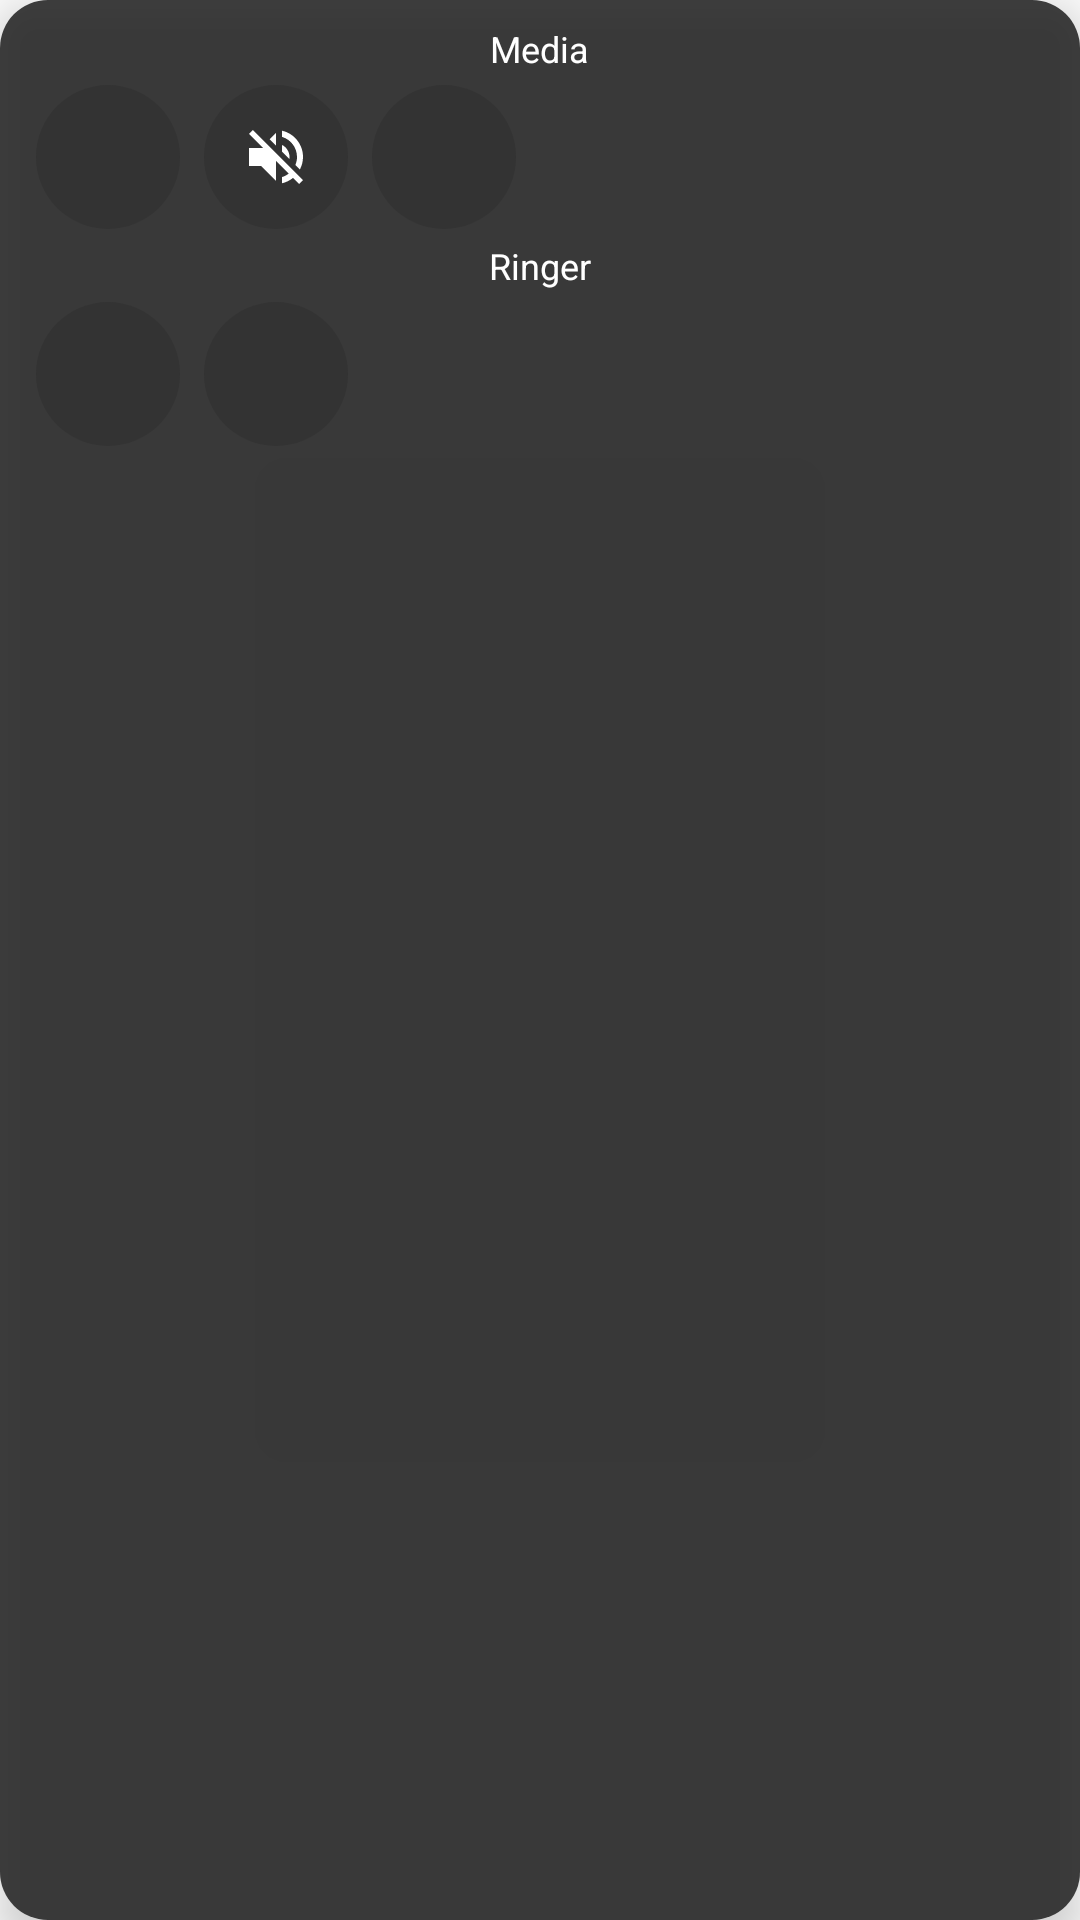

Write the Android layout XML for this screen, with the resource values it uses.
<!-- AndroidManifest.xml: application theme Theme.AssistiveTouch -->
<!-- res/layout/overlay_volume_panel.xml -->
<?xml version="1.0" encoding="utf-8"?>
<LinearLayout xmlns:android="http://schemas.android.com/apk/res/android"
    android:layout_width="wrap_content"
    android:layout_height="wrap_content"
    android:orientation="vertical"
    android:background="@drawable/rounded_bg"
    android:padding="8dp"
    android:elevation="8dp">

    <TextView
        android:layout_width="wrap_content"
        android:layout_height="wrap_content"
        android:text="Media"
        android:textColor="#FFFFFF"
        android:textSize="12sp"
        android:layout_gravity="center_horizontal" />

    <LinearLayout
        android:layout_width="wrap_content"
        android:layout_height="wrap_content"
        android:orientation="horizontal">

        <ImageButton
            android:id="@+id/btnVolDown"
            android:layout_width="48dp"
            android:layout_height="48dp"
            android:layout_margin="4dp"
            android:background="@drawable/circle_bg"
            android:src="@drawable/ic_minus"
            android:scaleType="centerInside"
            android:padding="12dp"
            android:contentDescription="Media volume down" />

        <ImageButton
            android:id="@+id/btnMute"
            android:layout_width="48dp"
            android:layout_height="48dp"
            android:layout_margin="4dp"
            android:background="@drawable/circle_bg"
            android:src="@drawable/ic_mute"
            android:scaleType="centerInside"
            android:padding="12dp"
            android:contentDescription="Mute media" />

        <ImageButton
            android:id="@+id/btnVolUp"
            android:layout_width="48dp"
            android:layout_height="48dp"
            android:layout_margin="4dp"
            android:background="@drawable/circle_bg"
            android:src="@drawable/ic_plus"
            android:scaleType="centerInside"
            android:padding="12dp"
            android:contentDescription="Media volume up" />
    </LinearLayout>

    <TextView
        android:layout_width="wrap_content"
        android:layout_height="wrap_content"
        android:text="Ringer"
        android:textColor="#FFFFFF"
        android:textSize="12sp"
        android:layout_gravity="center_horizontal" />

    <LinearLayout
        android:layout_width="wrap_content"
        android:layout_height="wrap_content"
        android:orientation="horizontal">

        <ImageButton
            android:id="@+id/btnRingDown"
            android:layout_width="48dp"
            android:layout_height="48dp"
            android:layout_margin="4dp"
            android:background="@drawable/circle_bg"
            android:src="@drawable/ic_minus"
            android:scaleType="centerInside"
            android:padding="12dp"
            android:contentDescription="Ringer volume down" />

        <ImageButton
            android:id="@+id/btnRingUp"
            android:layout_width="48dp"
            android:layout_height="48dp"
            android:layout_margin="4dp"
            android:background="@drawable/circle_bg"
            android:src="@drawable/ic_plus"
            android:scaleType="centerInside"
            android:padding="12dp"
            android:contentDescription="Ringer volume up" />
    </LinearLayout>

</LinearLayout>
<!-- resources referenced by this layout -->
<resources>
  <!-- drawable circle_bg (drawable) -->
  <?xml version="1.0" encoding="utf-8"?>
  <shape xmlns:android="http://schemas.android.com/apk/res/android" android:shape="oval">
      <solid android:color="#CC333333" />
  </shape>
  <!-- drawable ic_mute (drawable) -->
  <vector xmlns:android="http://schemas.android.com/apk/res/android"
      android:width="24dp"
      android:height="24dp"
      android:viewportWidth="24"
      android:viewportHeight="24">
      <path
          android:fillColor="#FFFFFF"
          android:pathData="M16.5,12c0,-1.77 -1.02,-3.29 -2.5,-4.03v2.21l2.45,2.45c0.03,-0.2 0.05,-0.41 0.05,-0.63z M19,12c0,0.94 -0.2,1.82 -0.54,2.64l1.51,1.51C20.63,14.91 21,13.5 21,12c0,-4.28 -2.99,-7.86 -7,-8.77v2.06c2.89,0.86 5,3.54 5,6.71z M4.27,3L3,4.27 7.73,9H3v6h4l5,5v-6.73l4.25,4.25c-0.67,0.52 -1.42,0.93 -2.25,1.18v2.06c1.38,-0.31 2.63,-0.95 3.69,-1.81L19.73,21 21,19.73l-9,-9L4.27,3z M12,4L9.91,6.09 12,8.18V4z" />
  </vector>
  <!-- drawable rounded_bg (drawable) -->
  <?xml version="1.0" encoding="utf-8"?>
  <shape xmlns:android="http://schemas.android.com/apk/res/android" android:shape="rectangle">
      <corners android:radius="16dp" />
      <solid android:color="#DD222222" />
  </shape>
  <style name="Theme.AssistiveTouch" parent="Theme.AppCompat.DayNight.NoActionBar" />
</resources>
